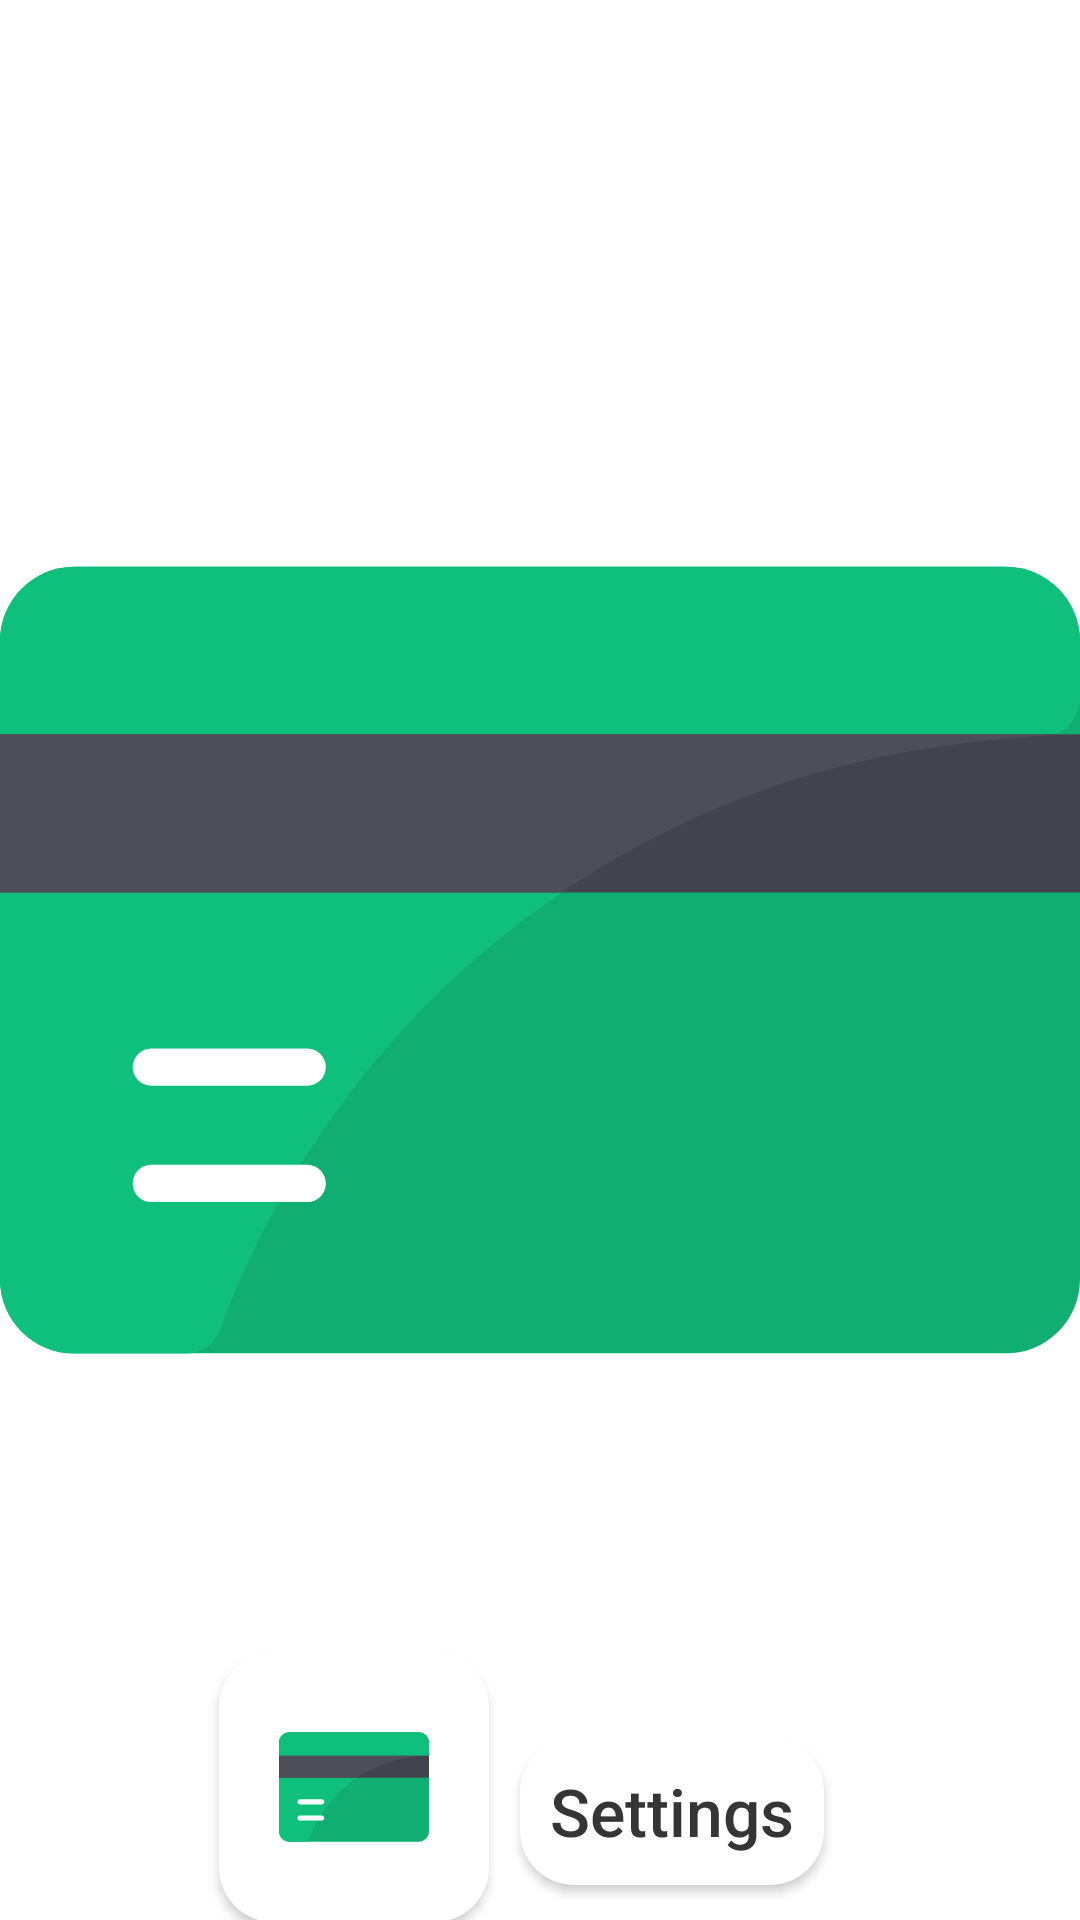

Layout XML and referenced resources for this Android screen:
<!-- AndroidManifest.xml: application theme Theme.ClientMIR -->
<!-- res/layout/fragment_edit_image_profile.xml -->
<?xml version="1.0" encoding="utf-8"?>
<androidx.constraintlayout.widget.ConstraintLayout xmlns:android="http://schemas.android.com/apk/res/android"
    xmlns:app="http://schemas.android.com/apk/res-auto"
    xmlns:tools="http://schemas.android.com/tools"
    android:layout_width="match_parent"
    android:layout_height="match_parent">

    <androidx.cardview.widget.CardView
        android:layout_width="wrap_content"
        android:layout_height="wrap_content"
        android:elevation="0dp"
        app:cardCornerRadius="18dp"
        app:cardElevation="2dp"
        app:layout_constraintBottom_toBottomOf="parent"
        app:layout_constraintEnd_toEndOf="parent"
        app:layout_constraintHorizontal_bias="0.27"
        app:layout_constraintStart_toStartOf="parent"
        app:layout_constraintTop_toBottomOf="@+id/editImageView"
        app:layout_constraintVertical_bias="0.7">

        <androidx.constraintlayout.widget.ConstraintLayout
            android:id="@+id/btn_delete_image_prof"
            android:layout_width="match_parent"
            android:layout_height="match_parent"
            android:background="?android:attr/selectableItemBackground"
            android:clickable="true">

            <ImageView
                android:id="@+id/imageView7"
                android:layout_width="50dp"
                android:layout_height="50dp"
                android:layout_margin="20dp"
                app:layout_constraintBottom_toBottomOf="parent"
                app:layout_constraintEnd_toEndOf="parent"
                app:layout_constraintStart_toStartOf="parent"
                app:layout_constraintTop_toTopOf="parent"
                app:srcCompat="@drawable/credit_card" />
        </androidx.constraintlayout.widget.ConstraintLayout>
    </androidx.cardview.widget.CardView>

    <androidx.cardview.widget.CardView
        android:id="@+id/cardView5"
        android:layout_width="wrap_content"
        android:layout_height="wrap_content"
        android:elevation="0dp"
        app:cardCornerRadius="18dp"
        app:cardElevation="2dp"
        app:layout_constraintBottom_toBottomOf="parent"
        app:layout_constraintEnd_toEndOf="parent"
        app:layout_constraintHorizontal_bias="0.67"
        app:layout_constraintStart_toStartOf="parent"
        app:layout_constraintTop_toBottomOf="@+id/editImageView"
        app:layout_constraintVertical_bias="0.7">

        <androidx.constraintlayout.widget.ConstraintLayout
            android:id="@+id/btn_edit_image_prof"
            android:layout_width="match_parent"
            android:layout_height="match_parent"
            android:background="?android:attr/selectableItemBackground"
            android:clickable="true">

            <TextView
                android:layout_width="wrap_content"
                android:layout_height="wrap_content"
                android:layout_margin="10dp"
                android:fontFamily="sans-serif-medium"
                android:text="@string/btn_profile_settings"
                android:textColor="#353535"
                android:textSize="22sp"
                app:layout_constraintBottom_toBottomOf="parent"
                app:layout_constraintEnd_toEndOf="parent"
                app:layout_constraintStart_toStartOf="parent"
                app:layout_constraintTop_toTopOf="parent" />

        </androidx.constraintlayout.widget.ConstraintLayout>
    </androidx.cardview.widget.CardView>

    <ImageView
        android:id="@+id/editImageView"
        android:layout_width="wrap_content"
        android:layout_height="wrap_content"
        app:layout_constraintBottom_toBottomOf="parent"
        app:layout_constraintEnd_toEndOf="parent"
        app:layout_constraintStart_toStartOf="parent"
        app:layout_constraintTop_toTopOf="parent"
        app:srcCompat="@drawable/credit_card" />
</androidx.constraintlayout.widget.ConstraintLayout>
<!-- resources referenced by this layout -->
<resources>
  <!-- drawable credit_card (drawable) -->
  <?xml version="1.0" encoding="utf-8"?>
  <vector xmlns:android="http://schemas.android.com/apk/res/android"
      android:width="464dp"
      android:height="464dp"
      android:viewportWidth="464"
      android:viewportHeight="464">
  
      <path
          android:fillColor="#10ae70"
          android:pathData="M464 95v274c0 17.7-14.3 32-32 32h-400c-17.7 0-32-14.3-32-32v-274c0-17.7 14.3-32 32-32h400c17.7 0 32 14.3 32 32z" />
      <path
          android:fillColor="#0fc07c"
          android:pathData="M464 95v24.8c0 9.4-8 16-15.2 16-168 8.3-299.2 108.9-354.1 254.9-2.3 6.2-8.3 10.4-15 10.4h-47.7c-17.7 0-32-14.3-32-32v-274.1c0-17.7 14.3-32 32-32h400c17.7 0 32 14.3 32 32z" />
      <path
          android:fillColor="#42434d"
          android:pathData="M0 135h464v68h-464z" />
      <path
          android:fillColor="#4d4e59"
          android:pathData="M453 135c-9.9 3.2-108.6-1.7-211.3 67.8-0.4 0.3 10.9 0.2 -241.7 0.2 v-68z" />
      <path
          android:fillColor="#ffffff"
          android:pathData="M132 286h-67c-4.4 0-8-3.6-8-8s3.6-8 8-8h67c4.4 0 8 3.6 8 8s-3.6 8-8 8z" />
      <path
          android:fillColor="#ffffff"
          android:pathData="M132 336h-67c-4.4 0-8-3.6-8-8s3.6-8 8-8h67c4.4 0 8 3.6 8 8s-3.6 8-8 8z" />
  </vector>
  <string name="btn_profile_settings">Settings</string>
  <style name="Theme.ClientMIR" parent="Theme.MaterialComponents.DayNight.DarkActionBar">
          
          <item name="colorPrimary">@color/mir_color</item>
          <item name="colorPrimaryVariant">@color/mir_color_upd</item>
          <item name="colorOnPrimary">@color/white</item>
          
          <item name="colorSecondary">@color/teal_200</item>
          <item name="colorSecondaryVariant">@color/teal_700</item>
          <item name="colorOnSecondary">@color/black</item>
          
          <item name="android:statusBarColor" tools:targetApi="l">?attr/colorPrimaryVariant</item>
          
      </style>
  <color name="mir_color">#FF11754F</color>
  <color name="mir_color_upd">#FF0C6A45</color>
  <color name="white">#FFFFFFFF</color>
  <color name="teal_200">#FF03DAC5</color>
  <color name="teal_700">#FF018786</color>
  <color name="black">#FF000000</color>
</resources>
